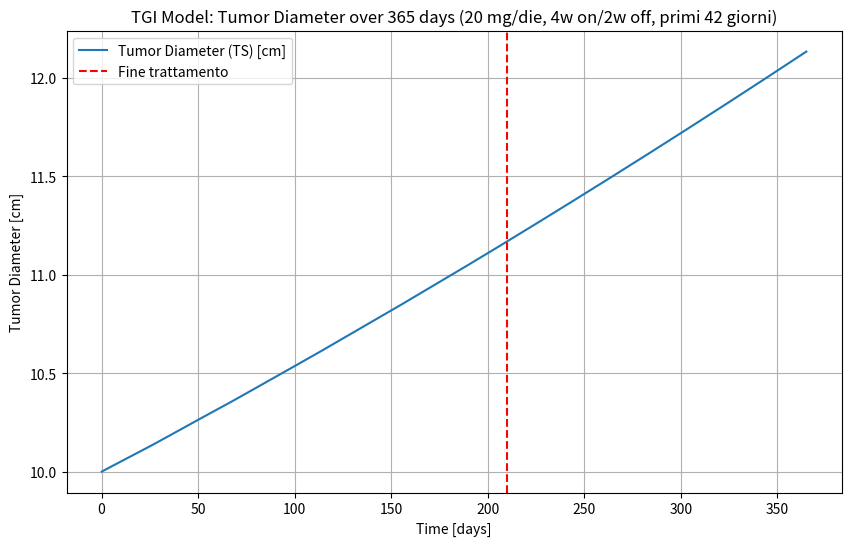
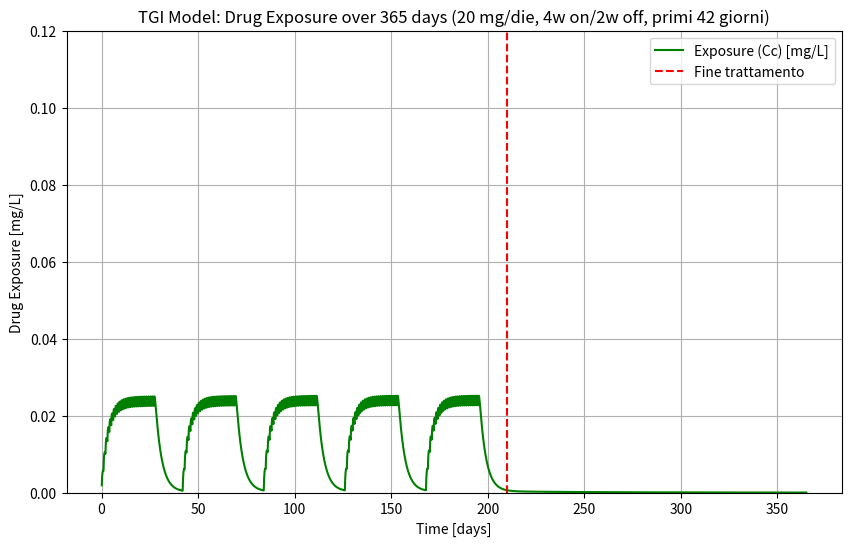

The script that saved these images, in order:
"""
Simulazione modello TGI con dosaggio orale multiplo
PK a due compartimenti (orale)
PD log-kill con decadimento esponenziale della resistenza
Unità: giorni
TS = diametro del tumore [cm]
TS0 = 10 cm
Trattamento: 20 mg/die, 4 settimane on / 2 settimane off, solo primi 42 giorni
Simulazione totale: 365 giorni
Grafici: Tumor Diameter (TS) e Exposure (Cc)
"""

import numpy as np
from scipy.integrate import solve_ivp
import matplotlib.pyplot as plt

# -----------------------------
# 1. PARAMETRI (unità in giorni)
# -----------------------------
ka = 3.024           # assorbimento orale [1/d]
CL = 818.4           # clearance centrale [L/d]
V1 = 2700            # volume compartimento centrale [L]
V2 = 774             # volume compartimento periferico [L]
Q = 16.512           # intercompartmental clearance [L/d]

kge = 5.34e-04       # crescita tumorale esponenziale [1/d]
kkill = 3.46e-03     # tasso killing farmaco [1/d]
lambda_res = 1.32e-02 # decadimento efficacia (resistenza) [1/d]

TS0 = 10.0           # diametro iniziale del tumore [cm]

# -----------------------------
# 2. DOSE E REGIME TERAPEUTICO
# -----------------------------
dose = 20
treatment_duration = 210   # giorni totali di trattamento
sim_duration = 365        # giorni totali

# genera dose_times secondo schema 4w ON / 2w OFF (solo fino a 42 giorni)
dose_times = []
t = 0
while t < treatment_duration:
    # 4 settimane ON (28 giorni)
    for d in range(28):
        if t + d < treatment_duration:
            dose_times.append(t + d)
    t += 42  # salta 2 settimane OFF
dose_times = np.array(dose_times)

# -----------------------------
# 3. FUNZIONE ODE
# -----------------------------
def tgi_model(t, y, dose_active=True):
    A_gut, Ac, Ap, TS, timeSinceTrtStart = y
    k12 = Q / V1
    k21 = Q / V2

    dA_gut = -ka * A_gut
    dAc = ka * A_gut - k12*Ac - (CL/V1)*Ac + k21*Ap
    dAp = k12*Ac - k21*Ap

    EXPOSURE = Ac / V1
    dtimeSinceTrtStart = 1.0 if dose_active else 0.0

    K = kkill * EXPOSURE * np.exp(-lambda_res * timeSinceTrtStart) * np.exp(-0.1*TS) if dose_active else 0.0

    if TS > 1e12:
        dTS = 0
    elif TS < 0.08:
        dTS = -K * TS
    else:
        dTS = kge * TS - K * TS

    return [dA_gut, dAc, dAp, dTS, dtimeSinceTrtStart]

# -----------------------------
# 4. SIMULAZIONE STEP PER STEP
# -----------------------------
dt_step = 0.1
t_eval = np.arange(0, sim_duration + dt_step, dt_step)

A_gut = 0.0
Ac = 0.0
Ap = 0.0
TS = TS0
timeSinceTrtStart = 0.0
y_current = [A_gut, Ac, Ap, TS, timeSinceTrtStart]

TS_list = []
EXPOSURE_list = []
t_list = []

t_current = 0.0
dose_index = 0

for t_next in t_eval[1:]:
    # somministra dose se siamo al tempo giusto
    if dose_index < len(dose_times) and abs(t_current - dose_times[dose_index]) < 1e-6:
        y_current[0] += dose  # aggiunge dose in A_gut
        dose_index += 1

    # siamo in trattamento se t_current è tra i dose_times
    dose_active = np.any(np.isclose(t_current, dose_times, atol=0.5))

    # integra da t_current a t_next
    sol = solve_ivp(lambda tt, yy: tgi_model(tt, yy, dose_active=dose_active),
                    [t_current, t_next], y_current, t_eval=[t_next], method='RK45')

    # estrai stato finale (compatibile con array/lista)
    if hasattr(sol.y, "shape"):
        y_current = sol.y[:, -1].tolist()
    else:
        y_current = [yy[-1] for yy in sol.y]

    t_current = t_next

    # salva risultati
    A_gut, Ac, Ap, TS, timeSinceTrtStart = y_current
    TS_list.append(TS)
    EXPOSURE_list.append(Ac / V1)
    t_list.append(t_current)

# -----------------------------
# 5. GRAFICI
# -----------------------------
t_array = np.array(t_list)
TS_array = np.array(TS_list)
EXPOSURE_array = np.array(EXPOSURE_list)

plt.figure(figsize=(10,6))
plt.plot(t_array, TS_array, label="Tumor Diameter (TS) [cm]")
plt.axvline(x=treatment_duration, color='red', linestyle='--', label="Fine trattamento")
plt.xlabel("Time [days]")
plt.ylabel("Tumor Diameter [cm]")
plt.title("TGI Model: Tumor Diameter over 365 days (20 mg/die, 4w on/2w off, primi 42 giorni)")
plt.legend()
plt.grid(True)
plt.show(block=False)

plt.figure(figsize=(10,6))
plt.plot(t_array, EXPOSURE_array, label="Exposure (Cc) [mg/L]", color='green')
plt.axvline(x=treatment_duration, color='red', linestyle='--', label="Fine trattamento")
plt.xlabel("Time [days]")
plt.ylabel("Drug Exposure [mg/L]")
plt.ylim([0, 0.12])
plt.title("TGI Model: Drug Exposure over 365 days (20 mg/die, 4w on/2w off, primi 42 giorni)")
plt.legend()
plt.grid(True)
plt.show()


